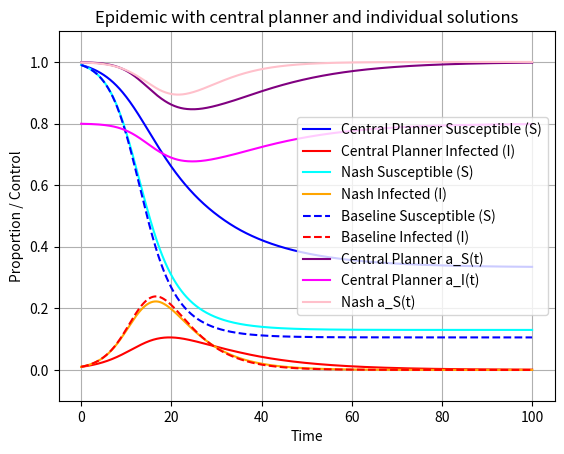

Python code for this plot:
import numpy as np
from scipy.integrate import solve_ivp
import matplotlib.pyplot as plt
from scipy.optimize import minimize

# Parameters
beta = 0.5
gamma = 0.2
control_cost = 200
infection_cost = 1000

epsilon = 1e-12 # For rounding purposes

x_min = 0.8

## Nash parameters
omega = 0.5

# ICs
S0 = 0.99
I0 = 1-S0
y0 = (S0,I0)

# Time
duration = 100
evals = 1000
t_span = (0, duration) # Start time, end time
t_eval = np.linspace(t_span[0], t_span[1], 1+evals)


# INDIVIDUAL
def Nash_condition(a):

    sol = solve_ivp(RHSode_Nash, t_span, y0, args=(a,), t_eval=t_eval,)
    S,I = sol.y

    total_susceptibles = S0*np.exp(np.trapz(-beta * a**2 * I, sol.t))
    total_susceptibles = S[-1]

    new_a = 1 - infection_cost * beta * I * total_susceptibles / (2*control_cost*S)

    return (1-omega)*a + omega*new_a


def converge(initial_guess):

    prev_a = initial_guess
    new_a = Nash_condition(prev_a)

    max_iterations = 1000
    for i in range(max_iterations):

        diff = np.max(np.abs(new_a - prev_a))
        if diff < epsilon:
            print(i, "iterations to compute Nash equilibrium.")
            return new_a

        prev_a = new_a
        new_a = Nash_condition(prev_a)

    print("Error: Nash solution did not converge!")
    return new_a


def RHSode_Nash(t, y, a): # Note a_I(t) = 1
    S, I = y

    #S = max(0, min(1, S))
    #I = max(0, min(1, I))

    a_t = float(np.interp(t, t_eval, a))
    
    dS = -beta * a_t * S * I
    dI = beta * a_t * S * I - gamma * I

    return [dS, dI]


# CENTRAL PLANNER FUNCTIONS
def get_aSI(S, I, choice): # Rewritten by Copilot
    a, b, c, d, e, f = choice

    # Ensure array-like for consistent broadcasting
    S = np.asarray(S)
    I = np.asarray(I)

    aS = ((1 - a*I) / (1 - a*b*S*I))**c
    dxS = np.minimum(d*S, 1)
    aI = ((1 - dxS) / (1 - dxS*e*I))**f

    # Clip aS between 0 and 1
    aS = np.clip(aS, 0, 1)

    # Elementwise mask: if aS < x_min, set aI = aS
    #mask = aS < x_min
    #aI = np.where(mask, aS, aI)

    # Clip aI between x_min and 1
    aI = np.clip(aI, aS*x_min, 1)

    # If inputs were scalars, return scalars
    if np.isscalar(S) and np.isscalar(I):
        return float(aS), float(aI)
    return aS, aI


def RHSode_central(t, y, choice):
    S, I = y

    #S = max(0, min(1, S))
    #I = max(0, min(1, I))

    aS,aI = get_aSI(S,I, choice)

    dS = -beta * aS*aI * S * I
    dI = beta * aS*aI * S * I - gamma * I

    return [dS, dI]


# Baseline result with a_S(t) = 1 = a_I(t)
def RHSode_baseline(t, y):
    S, I= y

    S = max(0, min(1, S))
    I = max(0, min(1, I))

    dS = -beta * S * I
    dI = beta * S * I - gamma * I

    return [dS, dI]


def cost_function(choice):

    # Get solution given choice variables
    sol = solve_ivp(RHSode_central, t_span, y0, t_eval=t_eval, method='RK45',
                    args=(choice, ),
                    rtol=1e-7, atol=1e-9)

    S,I = sol.y

    # Calculate cost
    ## Controls costs
    aS,aI = get_aSI(S, I, choice)
    
    cost_rate = control_cost* S*(1-aS)**2 + control_cost* I*(1-aI)**2 
    net_control_cost = np.trapz(cost_rate, sol.t)

    ## Cost of infections (k per)
    net_infection_cost = infection_cost * ( 1 - S0*np.exp(np.trapz(-beta * aS*aI * I, sol.t)))
    #net_infection_cost = infection_cost * (1-S[-1])
    
    return net_control_cost + net_infection_cost


# PLOTTING

print("BASELINE")
baseline_sol = solve_ivp(RHSode_baseline, t_span, y0, t_eval=t_eval, method='RK45')
print("Baseline objective value:",infection_cost * (1-baseline_sol.y[0][-1]))

print("\nNASH")
initial_guess = np.full_like(t_eval, 0.5)
Nash_a = converge(initial_guess)

Nash_sol = solve_ivp(RHSode_Nash, t_span, y0, t_eval=t_eval, args=(Nash_a,), method='RK45')
print("Nash objective value:",infection_cost * (1-Nash_sol.y[0][-1]))

# Get optimal solution
alpha = infection_cost*beta / (2*control_cost)
choice0 = (alpha, alpha, 1, alpha, alpha, 1)

bounds = ((None,None), (0,1), (None, None), (None,None), (0,1), (None, None))

result = minimize(cost_function, choice0, bounds=bounds, method='L-BFGS-B')

print("\nCENTRAL PLANNER")
print("S Parameters:")
print(" numerator coefficient:", result.x[0])
print(" denominator multiplier:", result.x[1])
print(" power:", result.x[2])

print("I parameters:")
print(" numerator coefficient:", result.x[3])
print(" denominator multiplier:", result.x[4])
print(" power:", result.x[5])

print("\nObjective value:", result.fun)

optimal_sol = solve_ivp(RHSode_central, t_span, y0, t_eval=t_eval, args=(result.x,), method='RK45')

# Plotting
plt.plot(optimal_sol.t, optimal_sol.y[0], label='Central Planner Susceptible (S)', color='blue')
plt.plot(optimal_sol.t, optimal_sol.y[1], label='Central Planner Infected (I)', color='red')

plt.plot(Nash_sol.t, Nash_sol.y[0], label='Nash Susceptible (S)', color='cyan')
plt.plot(Nash_sol.t, Nash_sol.y[1], label='Nash Infected (I)', color='orange')

plt.plot(baseline_sol.t, baseline_sol.y[0], label='Baseline Susceptible (S)', linestyle='--', color='blue')
plt.plot(baseline_sol.t, baseline_sol.y[1], label='Baseline Infected (I)', linestyle='--', color='red')

# Compute a_j(t) trajectories
aS,aI = get_aSI(optimal_sol.y[0], optimal_sol.y[1], result.x)
plt.plot(optimal_sol.t, aS, label='Central Planner a_S(t)', color='purple')
plt.plot(optimal_sol.t, aI, label='Central Planner a_I(t)', color='magenta')

plt.plot(Nash_sol.t, Nash_a, label='Nash a_S(t)', color='pink')

plt.xlabel('Time')
plt.ylabel('Proportion / Control')
plt.title('Epidemic with central planner and individual solutions')
plt.legend()
plt.grid(True)

plt.ylim(-0.1,1.1)

plt.show()
